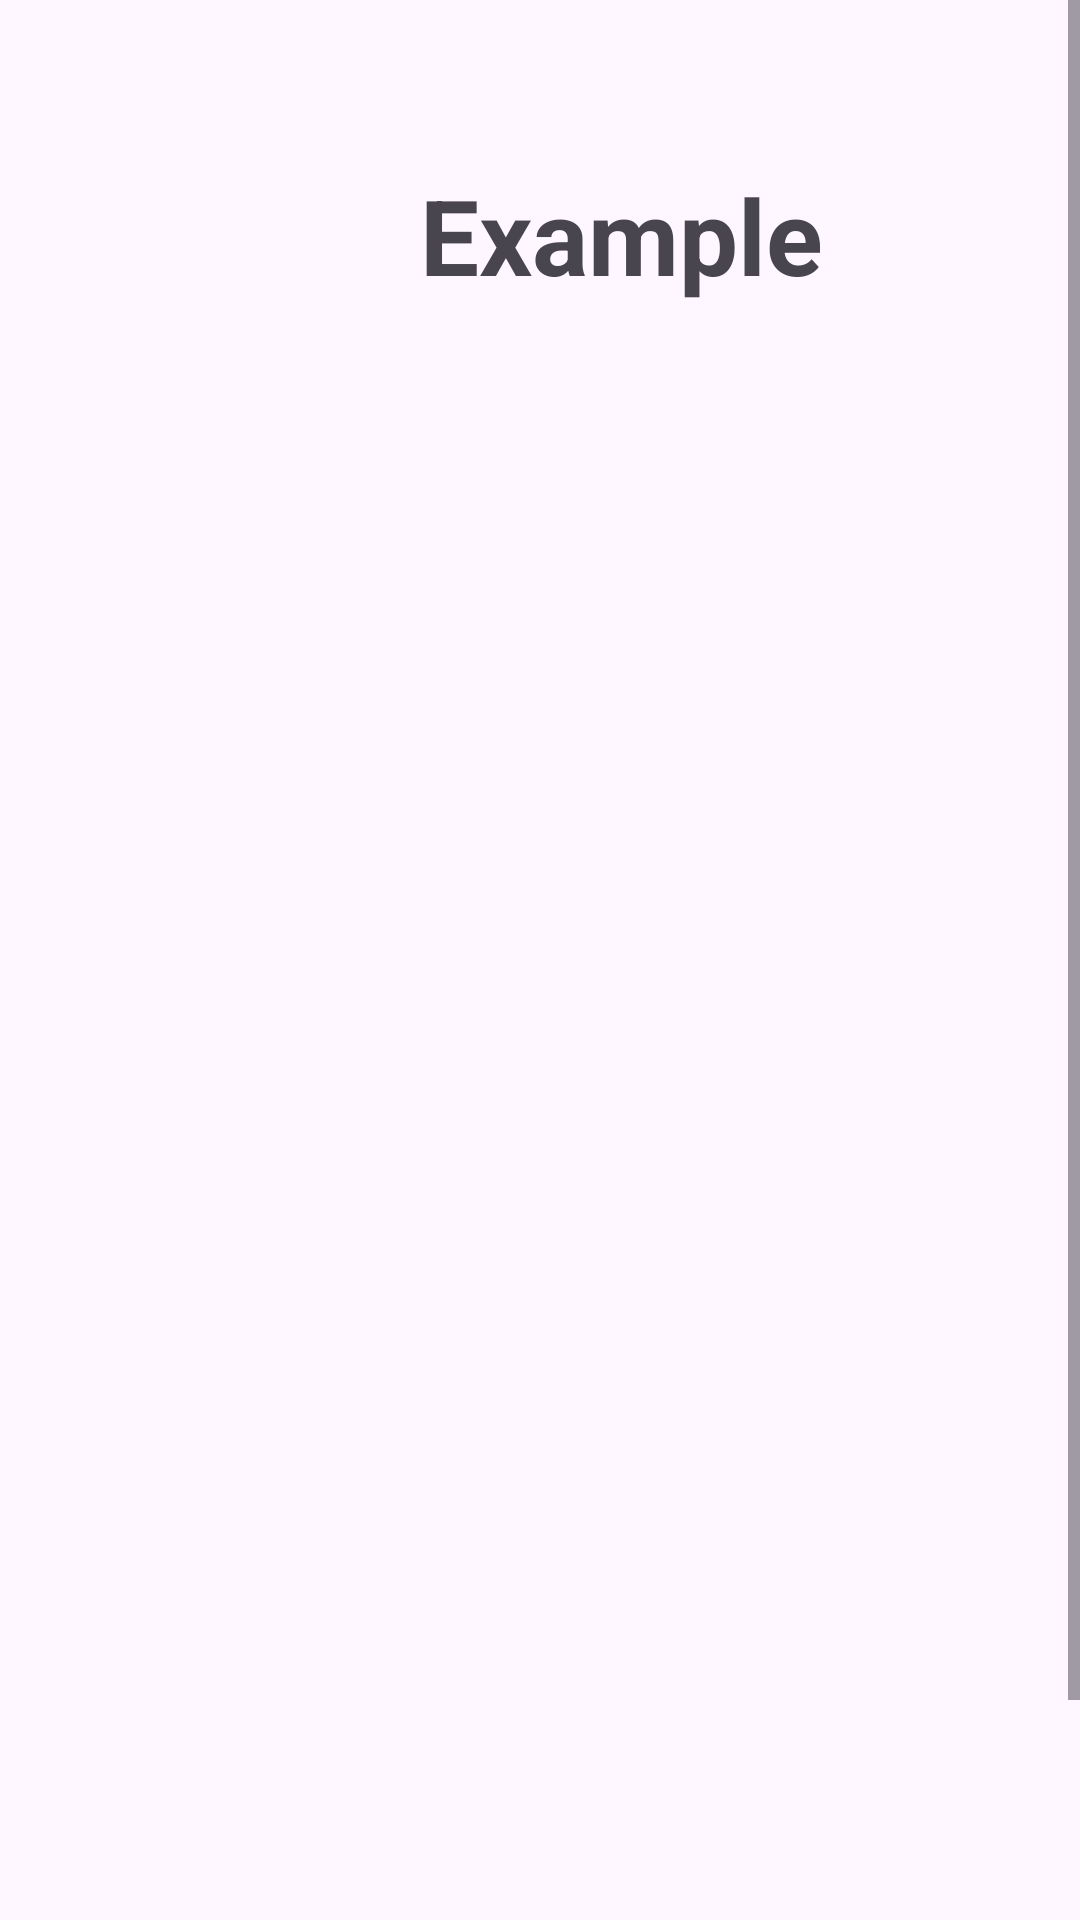

Write the Android layout XML for this screen, with the resource values it uses.
<!-- AndroidManifest.xml: application theme Theme.Material3.DayNight.NoActionBar -->
<!-- res/layout/activity_show_data.xml -->
<?xml version="1.0" encoding="utf-8"?>
<androidx.constraintlayout.widget.ConstraintLayout xmlns:android="http://schemas.android.com/apk/res/android"
    xmlns:app="http://schemas.android.com/apk/res-auto"
    xmlns:tools="http://schemas.android.com/tools"
    android:layout_width="match_parent"
    android:layout_height="match_parent"
    tools:context=".ShowDataActivity">

    <ScrollView
        android:layout_width="match_parent"
        android:layout_height="match_parent"
        android:fillViewport="true"
        tools:ignore="MissingConstraints">

        <LinearLayout
            android:id="@+id/scroll_layout"
            android:layout_width="match_parent"
            android:layout_height="wrap_content"
            android:orientation="vertical">

            <TextView
                android:id="@+id/title_text"
                android:layout_width="414dp"
                android:layout_height="157dp"
                android:gravity="center"
                android:text="Example"
                android:textSize="35dp"
                android:textStyle="bold"
                tools:layout_editor_absoluteX="2dp"
                tools:layout_editor_absoluteY="0dp" />

            <ListView
                android:id="@+id/list_items"
                android:layout_width="410dp"
                android:layout_height="566dp"
                android:textAlignment="center"
                android:foregroundGravity="center"
                android:layout_gravity="center"
                android:textColor="@color/white"
                tools:layout_editor_absoluteX="0dp"
                tools:layout_editor_absoluteY="164dp" />

        </LinearLayout>
    </ScrollView>
</androidx.constraintlayout.widget.ConstraintLayout>
<!-- resources referenced by this layout -->
<resources>

  <!-- not gathered from this repository: default colours our renderer supplied (Android Studio template values) -->
  <color name="white">#FFFFFFFF</color>
</resources>
